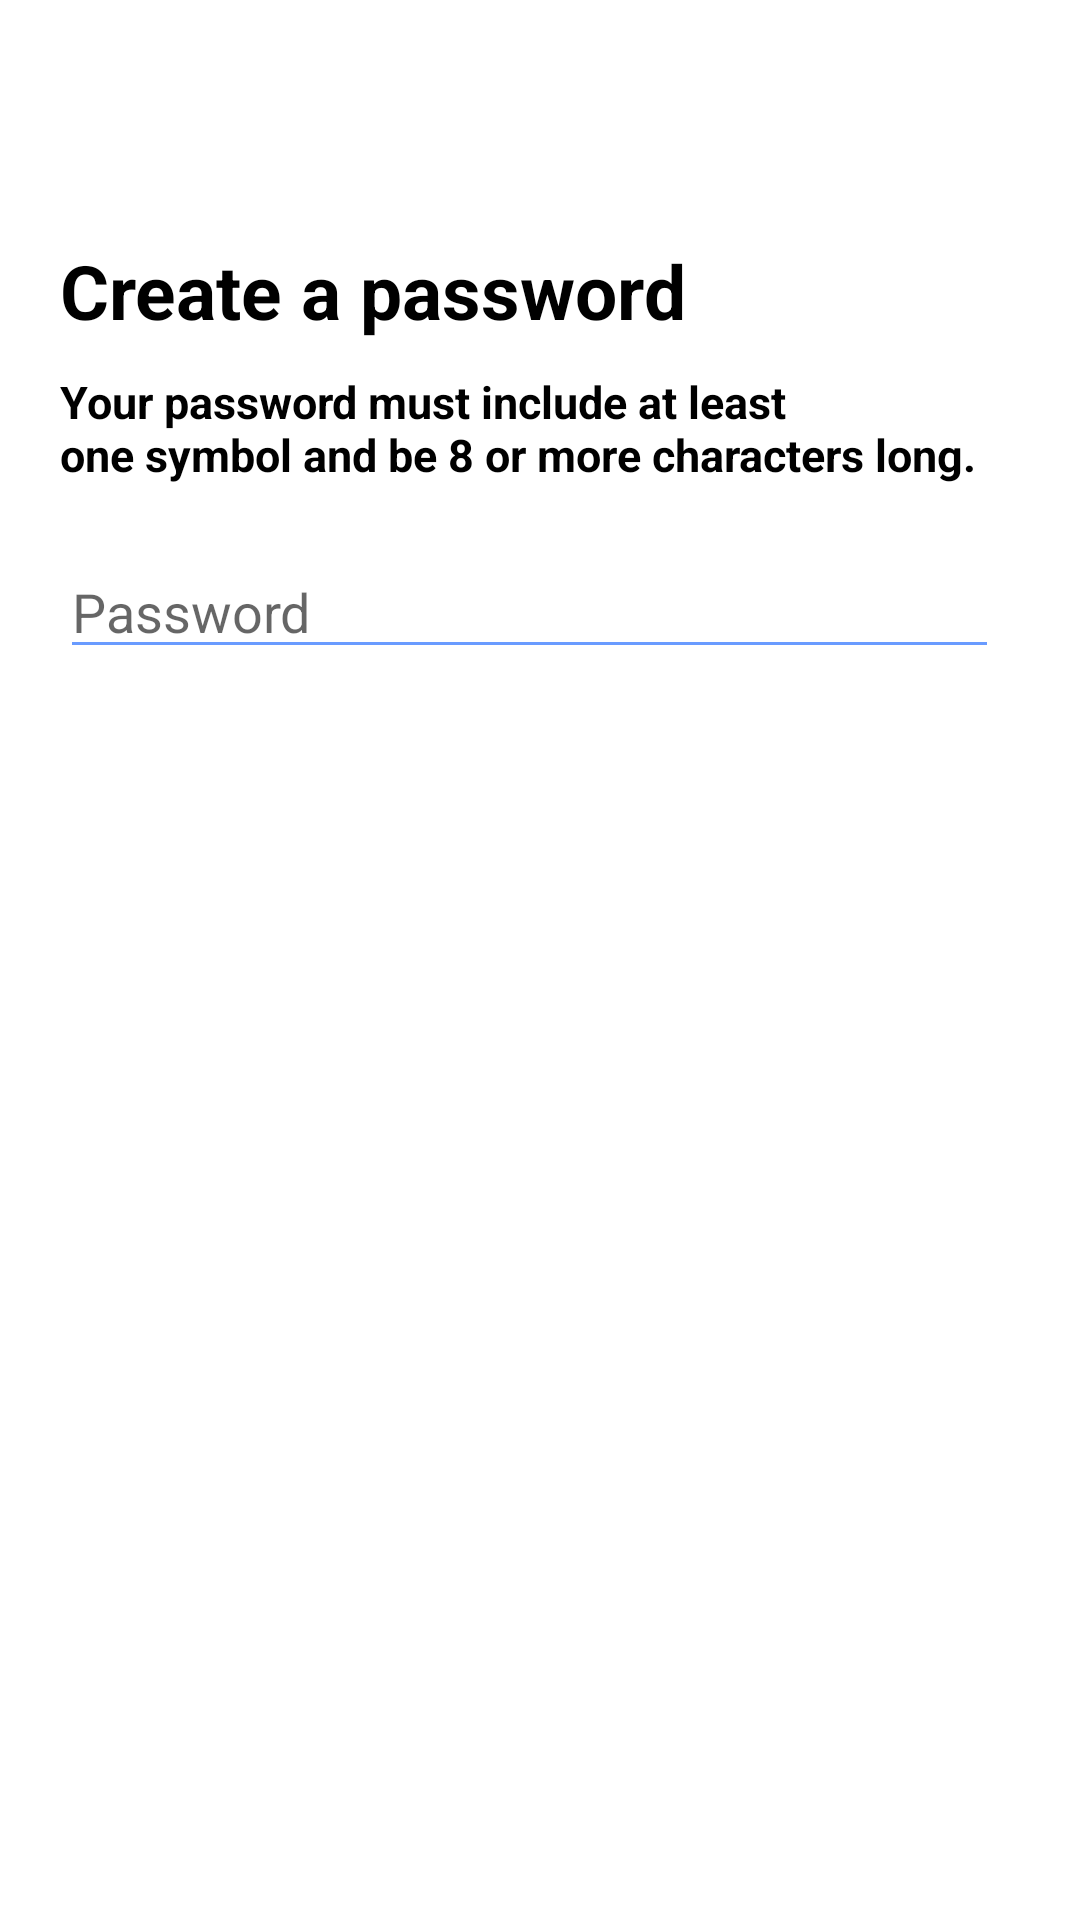

Layout XML and referenced resources for this Android screen:
<!-- AndroidManifest.xml: application theme AppTheme -->
<!-- res/layout/activity_create3.xml -->
<?xml version="1.0" encoding="utf-8"?>
<LinearLayout
    xmlns:android="http://schemas.android.com/apk/res/android"
    xmlns:tools="http://schemas.android.com/tools"
    xmlns:app="http://schemas.android.com/apk/res-auto"
    android:layout_width="match_parent"
    android:background="@color/colourtrs"
    android:layout_height="match_parent"
    android:orientation="vertical"
    tools:context=".LoginActivity">

    <TextView

        android:id="@+id/Textview3Id"
        android:layout_width="wrap_content"
        android:layout_height="wrap_content"
        android:text="@string/text4"
        android:layout_marginLeft="20dp"
        android:layout_marginTop="80dp"
        android:textSize="25sp"
        android:textColor="#000000"
        android:textStyle="bold"

        />

    <TextView


        android:layout_width="wrap_content"
        android:layout_height="wrap_content"
        android:layout_marginLeft="20dp"
        android:layout_marginTop="10dp"
        android:text="@string/text5"
        android:textColor="#000000"
        android:textSize="15sp"
        android:textStyle="bold"


        />

    <EditText
        android:id="@+id/PasswordInId"
        android:layout_width="313dp"
        android:layout_height="wrap_content"
        android:layout_margin="20dp"
        android:layout_marginTop="100dp"
        android:backgroundTint="#699BFF"
        android:hint="Password"
        android:inputType="textPassword"

        />

    <ImageButton
        android:id="@+id/logButton4id"
        android:layout_width="wrap_content"
        android:layout_height="wrap_content"
        android:layout_gravity="end"
        android:layout_margin="20dp"
        android:background="#699BFF"
        android:src="@drawable/next_icon"


        />

</LinearLayout>
<!-- resources referenced by this layout -->
<resources>
  <color name="colourtrs">#FFFFFF</color>
  <string name="text4">Create a password</string>
  <string name="text5">Your password must include at least\none symbol and be 8 or more characters long.</string>
  <style name="AppTheme" parent="Theme.AppCompat.Light.NoActionBar">
          
          <item name="colorPrimary">@color/colorPrimary</item>
          <item name="colorPrimaryDark">@color/colorPrimaryDark</item>
          <item name="colorAccent">@color/colorAccent</item>
  
  
  
      </style>
  <color name="colorPrimary">#008577</color>
  <color name="colorPrimaryDark">#00574B</color>
  <color name="colorAccent">#D81B60</color>
</resources>
